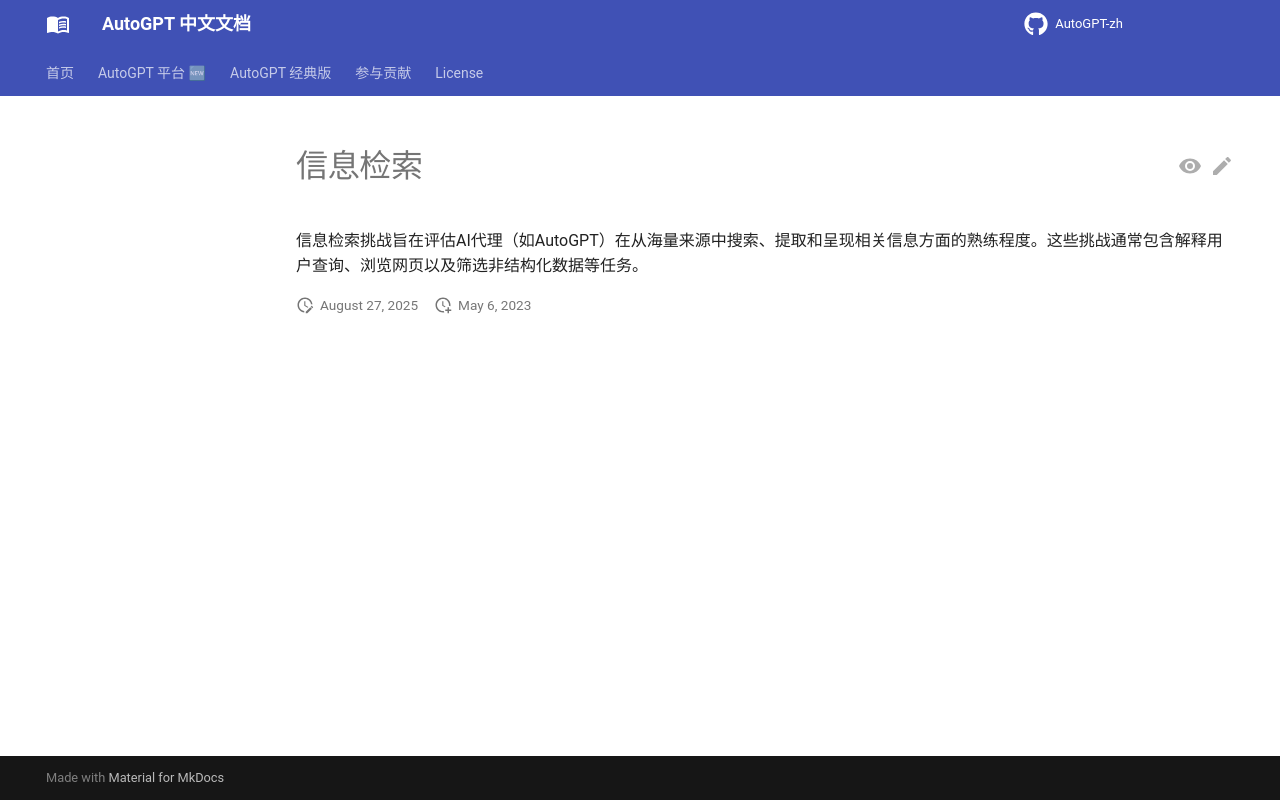

repository: zdocapp/AutoGPT-zh · page: challenges/information_retrieval/introduction/index.html · generator: mkdocs

# 信息检索

信息检索挑战旨在评估AI代理（如AutoGPT）在从海量来源中搜索、提取和呈现相关信息方面的熟练程度。这些挑战通常包含解释用户查询、浏览网页以及筛选非结构化数据等任务。
